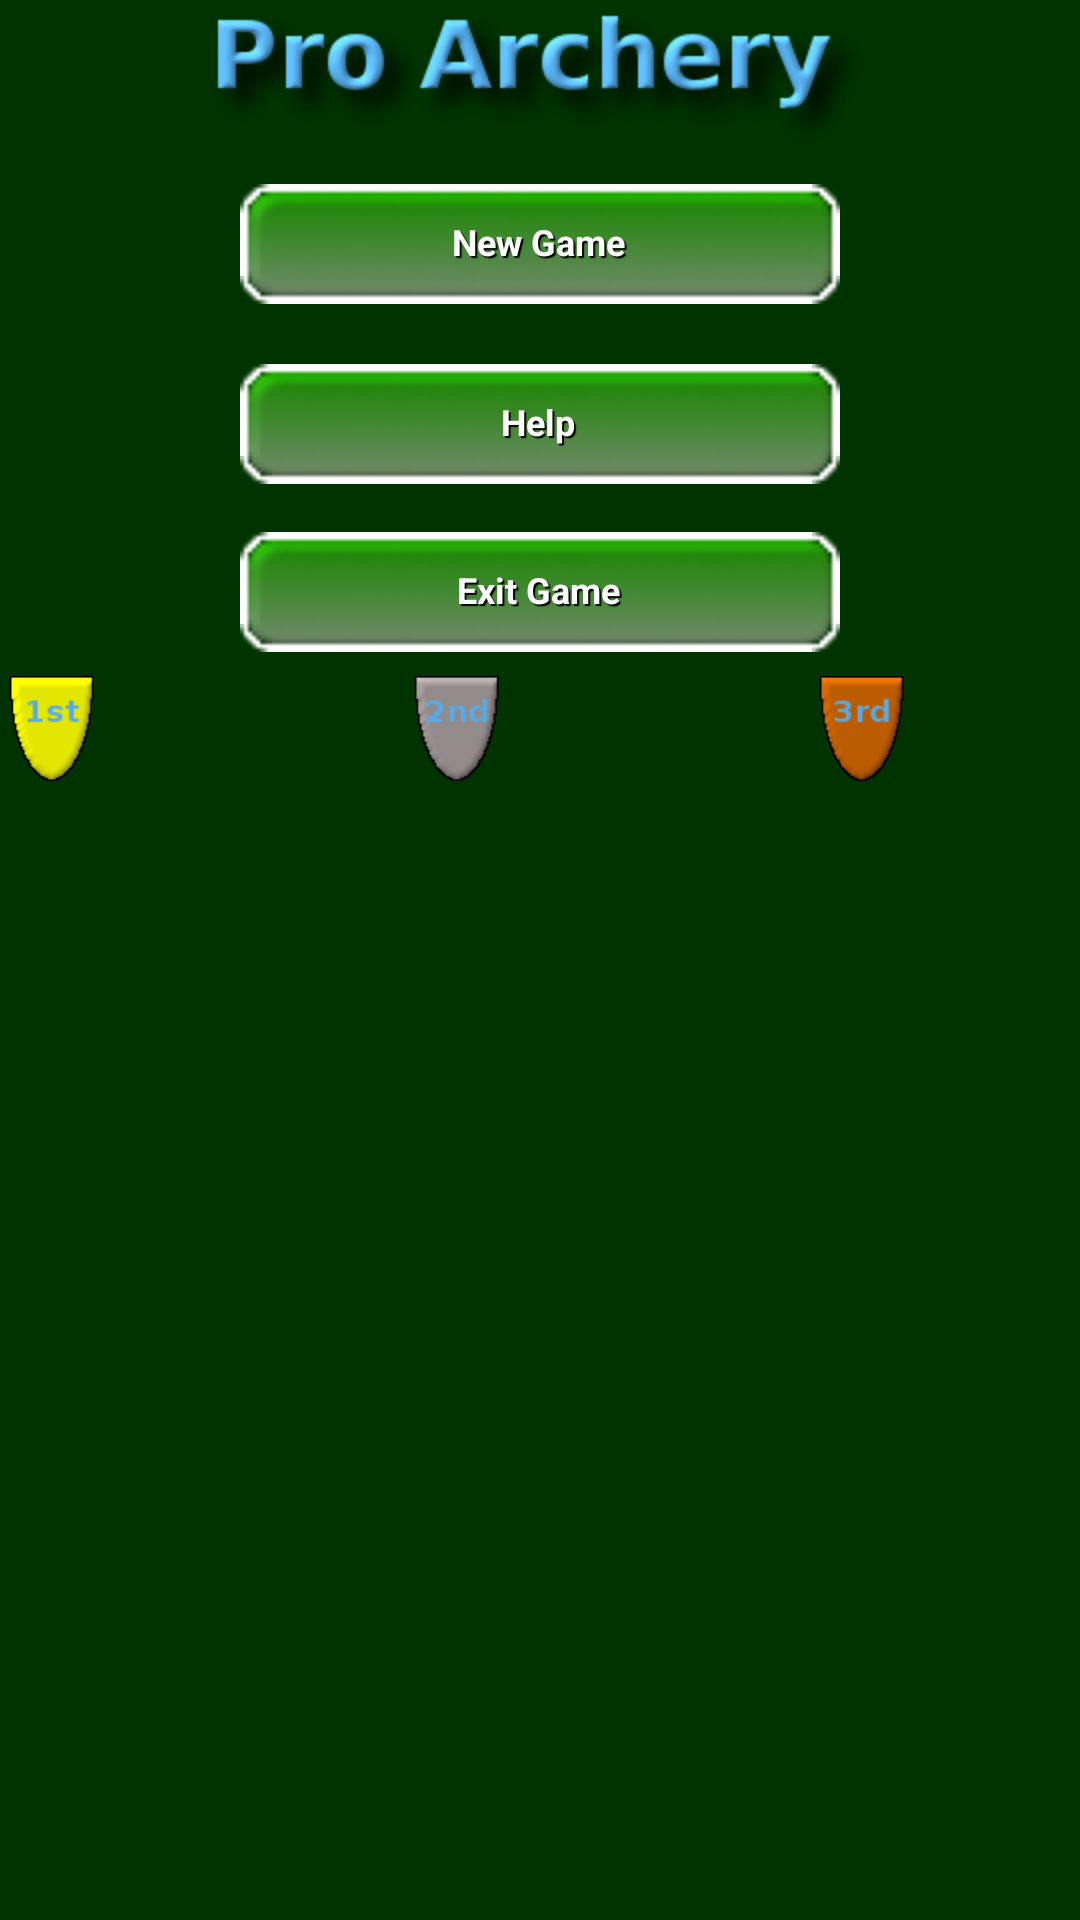

Layout XML and referenced resources for this Android screen:
<!-- AndroidManifest.xml: application theme CustomButton -->
<!-- res/layout/main.xml -->
<?xml version="1.0" encoding="utf-8"?>
<RelativeLayout xmlns:android="http://schemas.android.com/apk/res/android"
    android:orientation="horizontal"
    android:layout_width="fill_parent"
    android:layout_height="fill_parent"
    android:background="#003300"
    >
    
    <ImageView 
   android:id="@+id/title_image"
   android:src="@drawable/proarchery"
   android:layout_centerHorizontal="true"
   android:layout_width="wrap_content"
   android:layout_height="wrap_content"
   />
    <Button android:text="New Game" android:id="@+id/new_game" android:layout_below="@id/title_image" android:layout_centerHorizontal="true" android:layout_marginTop="10dip" android:layout_width="200dip" android:layout_height="wrap_content"></Button>
    <Button android:text="Help" android:id="@+id/help_game" android:layout_below="@id/new_game" android:layout_centerHorizontal="true" android:layout_marginTop="20dip" android:layout_width="200dip" android:layout_height="wrap_content"></Button>                      
    <Button android:text="Exit Game" android:id="@+id/exit_game" android:layout_below="@id/help_game" android:layout_centerHorizontal="true" android:layout_marginTop="16dip" android:layout_width="200dip" android:layout_height="wrap_content"></Button>
   
   <ImageView 
   android:id="@+id/first_class_image"
   android:src="@drawable/first"
   
   android:layout_width="35dip"
   android:layout_height="35dip"
   android:layout_below="@id/exit_game"
   android:layout_marginTop="8dip"
   
   />
    <TextView 
		android:id="@+id/first_value"
		android:layout_below="@id/exit_game"
		android:layout_toRightOf="@id/first_class_image"
		android:typeface="monospace"
		android:textStyle="bold"
		android:textSize="20sp"	
		android:layout_width="100dip"
		android:layout_height="30dip"
		android:layout_marginTop="8dip"
		android:textColor="#FFFFFF">
	</TextView> 
   <ImageView 
   android:id="@+id/second_class_image"
   android:src="@drawable/second"
   android:layout_centerHorizontal="true"
   android:layout_width="35dip"
   android:layout_height="35dip"
   android:layout_below="@id/exit_game"
   android:layout_toRightOf="@id/first_value"
   android:layout_marginTop="8dip"
   />
   <TextView 
		android:id="@+id/second_value"
		android:layout_below="@id/exit_game"
		android:layout_toRightOf="@id/second_class_image"
		android:typeface="monospace"
		android:textStyle="bold"
		android:textSize="20sp"	
		android:layout_width="100dip"
		android:layout_height="30dip"
		android:layout_centerHorizontal="true"
		android:layout_marginTop="8dip"
		android:textColor="#FFFFFF">
	</TextView> 
   <ImageView 
   android:id="@+id/third_class_image"
   android:src="@drawable/third"
   android:layout_centerHorizontal="true"
   android:layout_width="35dip"
   android:layout_height="35dip"
   android:layout_below="@id/exit_game"
   android:layout_toRightOf="@id/second_value"
   android:layout_marginTop="8dip"
   />
  
	
	<TextView 
		android:id="@+id/third_value"
		android:layout_below="@id/exit_game"
		android:layout_toRightOf="@id/third_class_image"
		android:typeface="monospace"
		android:textStyle="bold"
		android:textSize="20sp"	
		android:layout_width="100dip"
		android:layout_height="30dip"
		android:layout_centerHorizontal="true"
		android:layout_marginTop="8dip"
		android:textColor="#FFFFFF">
	</TextView> 
	
</RelativeLayout>
<!-- resources referenced by this layout -->
<resources>
  <!-- drawable first: png bitmap (drawable, 1810 bytes) -->
  <!-- drawable proarchery: png bitmap (drawable-hdpi, 17956 bytes) -->
  <!-- drawable second: png bitmap (drawable, 2135 bytes) -->
  <!-- drawable third: png bitmap (drawable, 2041 bytes) -->
  <style name="CustomButton" parent="android:style/Theme.NoTitleBar.Fullscreen">
          <item name="android:buttonStyle">@style/Button</item>
      </style>
  <style name="Button" parent="@android:style/Widget.Button">
              <item name="android:gravity">center_vertical|center_horizontal</item>
              <item name="android:textColor">#FFFFFFFF</item>
              <item name="android:shadowColor">#FF000000</item>
              <item name="android:shadowDx">+2</item>
              <item name="android:shadowDy">+2</item>
              <item name="android:shadowRadius">0.2</item>
              <item name="android:textSize">12dip</item>
              <item name="android:textStyle">bold</item>
              <item name="android:background">@drawable/button_custom</item>
          <item name="android:focusable">true</item>
          <item name="android:clickable">true</item>
      </style>
  <!-- drawable button_custom (drawable-hdpi) -->
  <?xml version="1.0" encoding="utf-8"?>
  
  <selector xmlns:android="http://schemas.android.com/apk/res/android">
  <item 
  	android:state_enabled="false"
          android:drawable="@drawable/btn_unpressed" />
      <item 
      	android:state_pressed="true" 
      	android:state_enabled="true"
          android:drawable="@drawable/btn_pressed" />
      <item 
      	android:state_focused="true" 
      	android:state_enabled="true"
          android:drawable="@drawable/btn_unpressed" />
      <item 
      	android:state_enabled="true"
          android:drawable="@drawable/btn_unpressed" />
  </selector>
</resources>
